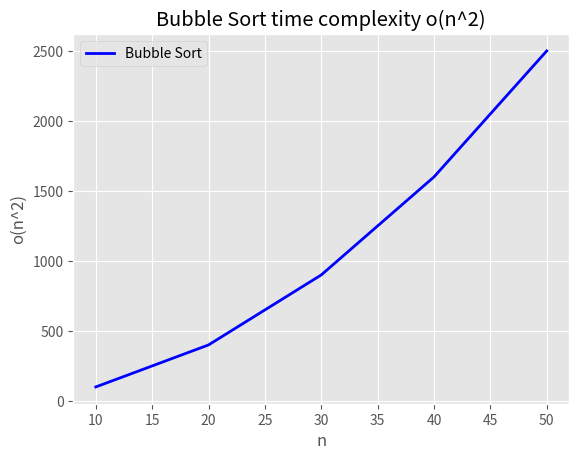

Here is the Python script that generated this plot:
from matplotlib import pyplot as plt
from matplotlib import style
style.use("ggplot")
x=[10,20,30,40,50]
y=[]
print(len(x))
for i in range(len(x)):
    a=x[i] *x[i]
    y.append(a)
print(y)
plt.plot(x,y,'b',label='Bubble Sort',linewidth=2)
plt.title("Bubble Sort time complexity o(n^2)")
plt.legend()
plt.ylabel('o(n^2)')
plt.xlabel('n')
plt.show()
